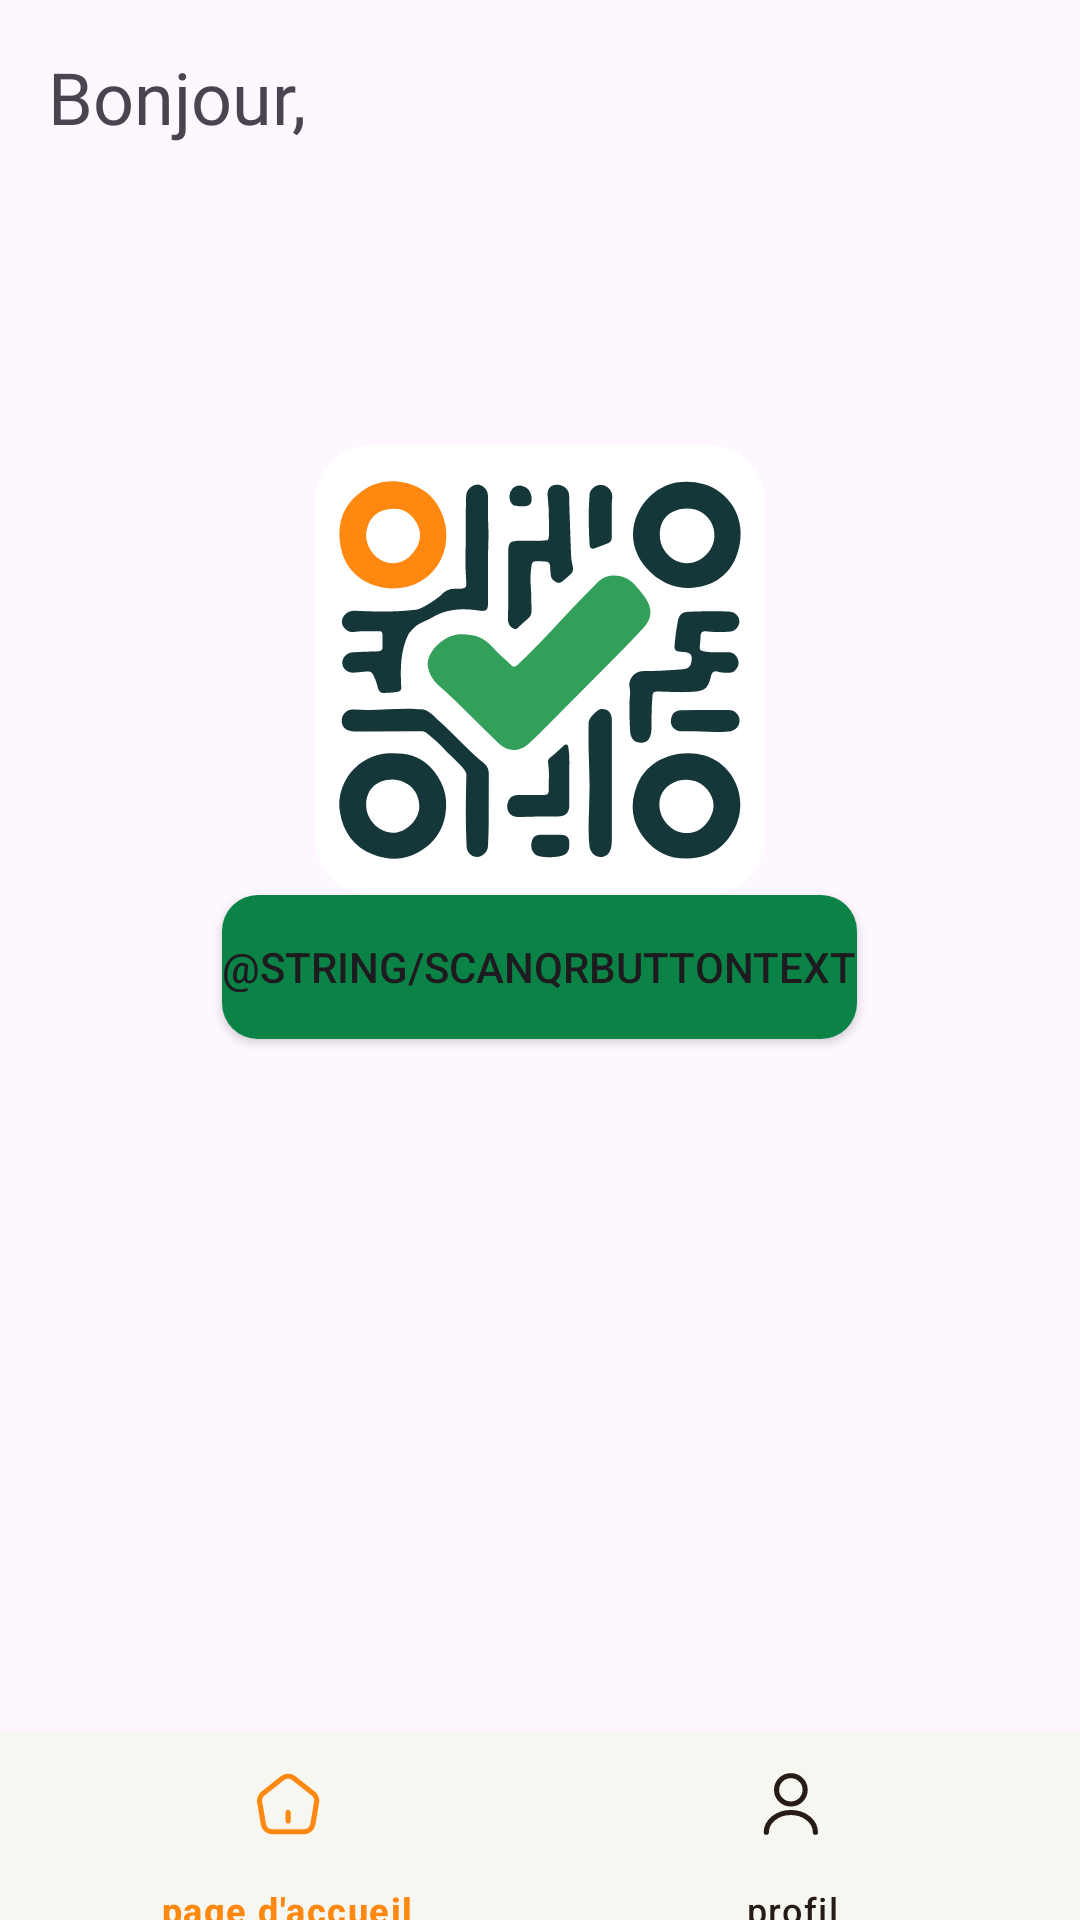

Layout XML and referenced resources for this Android screen:
<!-- AndroidManifest.xml: application theme Theme.QrAbsence -->
<!-- res/layout/activity_student_dash.xml -->
<?xml version="1.0" encoding="utf-8"?>
<androidx.constraintlayout.widget.ConstraintLayout xmlns:android="http://schemas.android.com/apk/res/android"
    xmlns:app="http://schemas.android.com/apk/res-auto"
    xmlns:tools="http://schemas.android.com/tools"
    android:id="@+id/main"
    android:layout_width="match_parent"
    android:layout_height="match_parent"
    tools:context=".StudentActivities.StudentDashActivity">

    
    <FrameLayout
        android:id="@+id/frame_container"
        android:layout_width="match_parent"
        android:layout_height="0dp"
        app:layout_constraintTop_toTopOf="parent"
        app:layout_constraintBottom_toBottomOf="parent">

        
        <LinearLayout
            android:id="@+id/mainDashContent"
            android:layout_width="match_parent"
            android:layout_height="wrap_content"
            android:orientation="vertical"
            android:visibility="visible">

            
            <LinearLayout
                android:layout_width="match_parent"
                android:layout_height="match_parent"
                android:orientation="vertical"
                android:padding="16dp">

                <TextView
                    android:id="@+id/welcomingTextField"
                    android:layout_width="wrap_content"
                    android:layout_height="wrap_content"
                    android:fontFamily="@font/inter_extrabold"
                    android:text="Bonjour, "
                    android:textSize="24sp" />

                <LinearLayout
                    android:layout_width="match_parent"
                    android:layout_height="match_parent"
                    android:gravity="center"
                    android:layout_marginTop="100dp"
                    android:orientation="vertical">

                    <ImageView
                        android:id="@+id/imageView2"
                        android:layout_width="match_parent"
                        android:layout_height="150dp"
                        app:srcCompat="@drawable/logo" />

                    <Button
                        android:id="@+id/qrScanButton"
                        android:layout_width="wrap_content"
                        android:layout_height="wrap_content"


                        style="@style/customButton"
                        android:onClick="handleClick"
                        android:text="@string/scanQrButtonText"
                        app:backgroundTint="@null" />

                    <ProgressBar
                        android:id="@+id/progressBar"
                        style="?android:attr/progressBarStyle"
                        android:layout_width="match_parent"
                        android:layout_height="wrap_content"
                        android:visibility="gone"/>

                    <TextView
                        android:id="@+id/resultText"
                        android:layout_width="match_parent"
                        android:layout_height="wrap_content"
                        android:fontFamily="@font/inter_bold"
                        android:padding="10dp"
                        android:text="TextView"
                        android:textAlignment="center"
                        android:visibility="invisible" />

                    <TableLayout
                        android:layout_width="match_parent"
                        android:layout_height="match_parent"
                        android:stretchColumns="1"
                        android:visibility="invisible"
                        android:id="@+id/displayTable">

                        <TableRow
                            android:layout_width="match_parent"
                            android:layout_height="match_parent"
                            >

                            <TextView
                                android:id="@+id/textView9"
                                android:layout_width="0dp"
                                android:layout_height="wrap_content"
                                android:layout_weight="1"
                                android:text="Nom professeur:"
                                android:background="@color/orange"
                                android:paddingVertical="10dp"
                                android:paddingHorizontal="20dp"
                                android:fontFamily="@font/inter_bold"
                                android:textColor="@color/white" />

                            <TextView
                                android:id="@+id/nomEnsaignant"
                                android:layout_width="0dp"
                                android:layout_height="match_parent"
                                android:layout_weight="2"
                                android:text="example example example v example example example"
                                android:gravity="right"
                                android:paddingVertical="10dp"
                                android:paddingHorizontal="20dp"
                                android:background="@color/white"
                                android:ellipsize="none"
                                android:singleLine="false"
                                android:breakStrategy="simple"
                                android:scrollHorizontally="false" />
                        </TableRow>

                        <TableRow
                            android:layout_width="match_parent"
                            android:layout_height="wrap_content"
                            android:layout_marginTop="5dp">

                            <TextView
                                android:id="@+id/textView6"
                                android:layout_width="0dp"
                                android:layout_height="wrap_content"
                                android:layout_weight="1"
                            android:text="Intitule Session:"
                            android:background="@color/orange"
                            android:paddingVertical="10dp"
                            android:paddingHorizontal="20dp"
                            android:fontFamily="@font/inter_bold"
                            android:textColor="@color/white" />

                            <TextView
                                android:id="@+id/sessionIntitule"
                                android:layout_width="0dp"
                                android:layout_height="match_parent"
                                android:layout_weight="2"
                            android:text="example"
                            android:gravity="right"
                            android:paddingVertical="10dp"
                            android:paddingHorizontal="20dp"
                            android:background="@color/white"
                            android:ellipsize="none"
                            android:singleLine="false"
                            android:breakStrategy="simple"
                            android:scrollHorizontally="false" />

                        </TableRow>

                        <TableRow
                            android:layout_width="match_parent"
                            android:layout_height="wrap_content"
                            android:layout_marginTop="5dp">

                            <TextView
                                android:id="@+id/textView8"
                                android:layout_width="0dp"
                                android:layout_height="wrap_content"
                                android:layout_weight="1"
                            android:text="Date Session:"
                            android:background="@color/orange"
                            android:paddingVertical="10dp"
                            android:paddingHorizontal="20dp"
                            android:fontFamily="@font/inter_bold"
                            android:textColor="@color/white" />

                            <TextView
                                android:id="@+id/sessionDate"
                                android:layout_width="0dp"
                                android:layout_height="match_parent"
                                android:layout_weight="2"
                            android:text="example"
                            android:gravity="right"
                            android:paddingVertical="10dp"
                            android:paddingHorizontal="20dp"
                            android:background="@color/white"
                            android:ellipsize="none"
                            android:singleLine="false"
                            android:breakStrategy="simple"
                            android:scrollHorizontally="false" />
                        </TableRow>





                    </TableLayout>


                </LinearLayout>


            </LinearLayout>

            
            <View
                android:layout_width="match_parent"
                android:layout_height="0dp"
                android:layout_weight="1" />

            
            <com.google.android.material.bottomnavigation.BottomNavigationView
                android:id="@+id/bottom_navigation"
                android:layout_width="match_parent"
                android:layout_height="wrap_content"
                android:background="@color/white"
                app:menu="@menu/bottom_nav_menu_student"
                app:itemRippleColor="@android:color/transparent"
                app:itemIconTint="@color/bottom_nav_item_color"
                app:itemTextColor="@color/bottom_nav_item_color" />
        </LinearLayout>


    </FrameLayout>
    
    <ProgressBar
        android:id="@+id/fullScreenLoader"
        android:layout_width="wrap_content"
        android:layout_height="wrap_content"
        android:layout_gravity="center"
        android:indeterminate="true"
        android:indeterminateTint="@color/lightGreen"
        android:visibility="invisible"
        app:layout_constraintTop_toTopOf="parent"
        app:layout_constraintRight_toRightOf="parent"
        app:layout_constraintLeft_toLeftOf="parent"
        app:layout_constraintBottom_toBottomOf="parent"
        />
</androidx.constraintlayout.widget.ConstraintLayout>
<!-- resources referenced by this layout -->
<resources>
  <color name="lightGreen">#329F5B</color>
  <color name="orange">#FF8811</color>
  <color name="white">#F7F7F2</color>
  <!-- drawable logo: vector/xml drawable (drawable, 8504 chars, omitted) -->
  <style name="customButton">
          <item name="android:background">@drawable/customgreenbutton</item>
  
      </style>
  <style name="Theme.QrAbsence" parent="Base.Theme.QrAbsence" />
  <!-- drawable customgreenbutton (drawable) -->
  <?xml version="1.0" encoding="utf-8"?>
  <shape xmlns:android="http://schemas.android.com/apk/res/android">
  
      <corners android:radius="12dp" />
      <solid android:color="@color/green" />
      <stroke android:width="0dp"/>
  </shape>
  <style name="Base.Theme.QrAbsence" parent="Theme.Material3.DayNight.NoActionBar">
          
          
          <item name="backgroundColor">#fff</item>
          <item name="android:statusBarColor">@color/lightGreen</item>
          <item name="android:windowAnimationStyle">@null</item>
      </style>
  <color name="green">#0C8346</color>
</resources>
